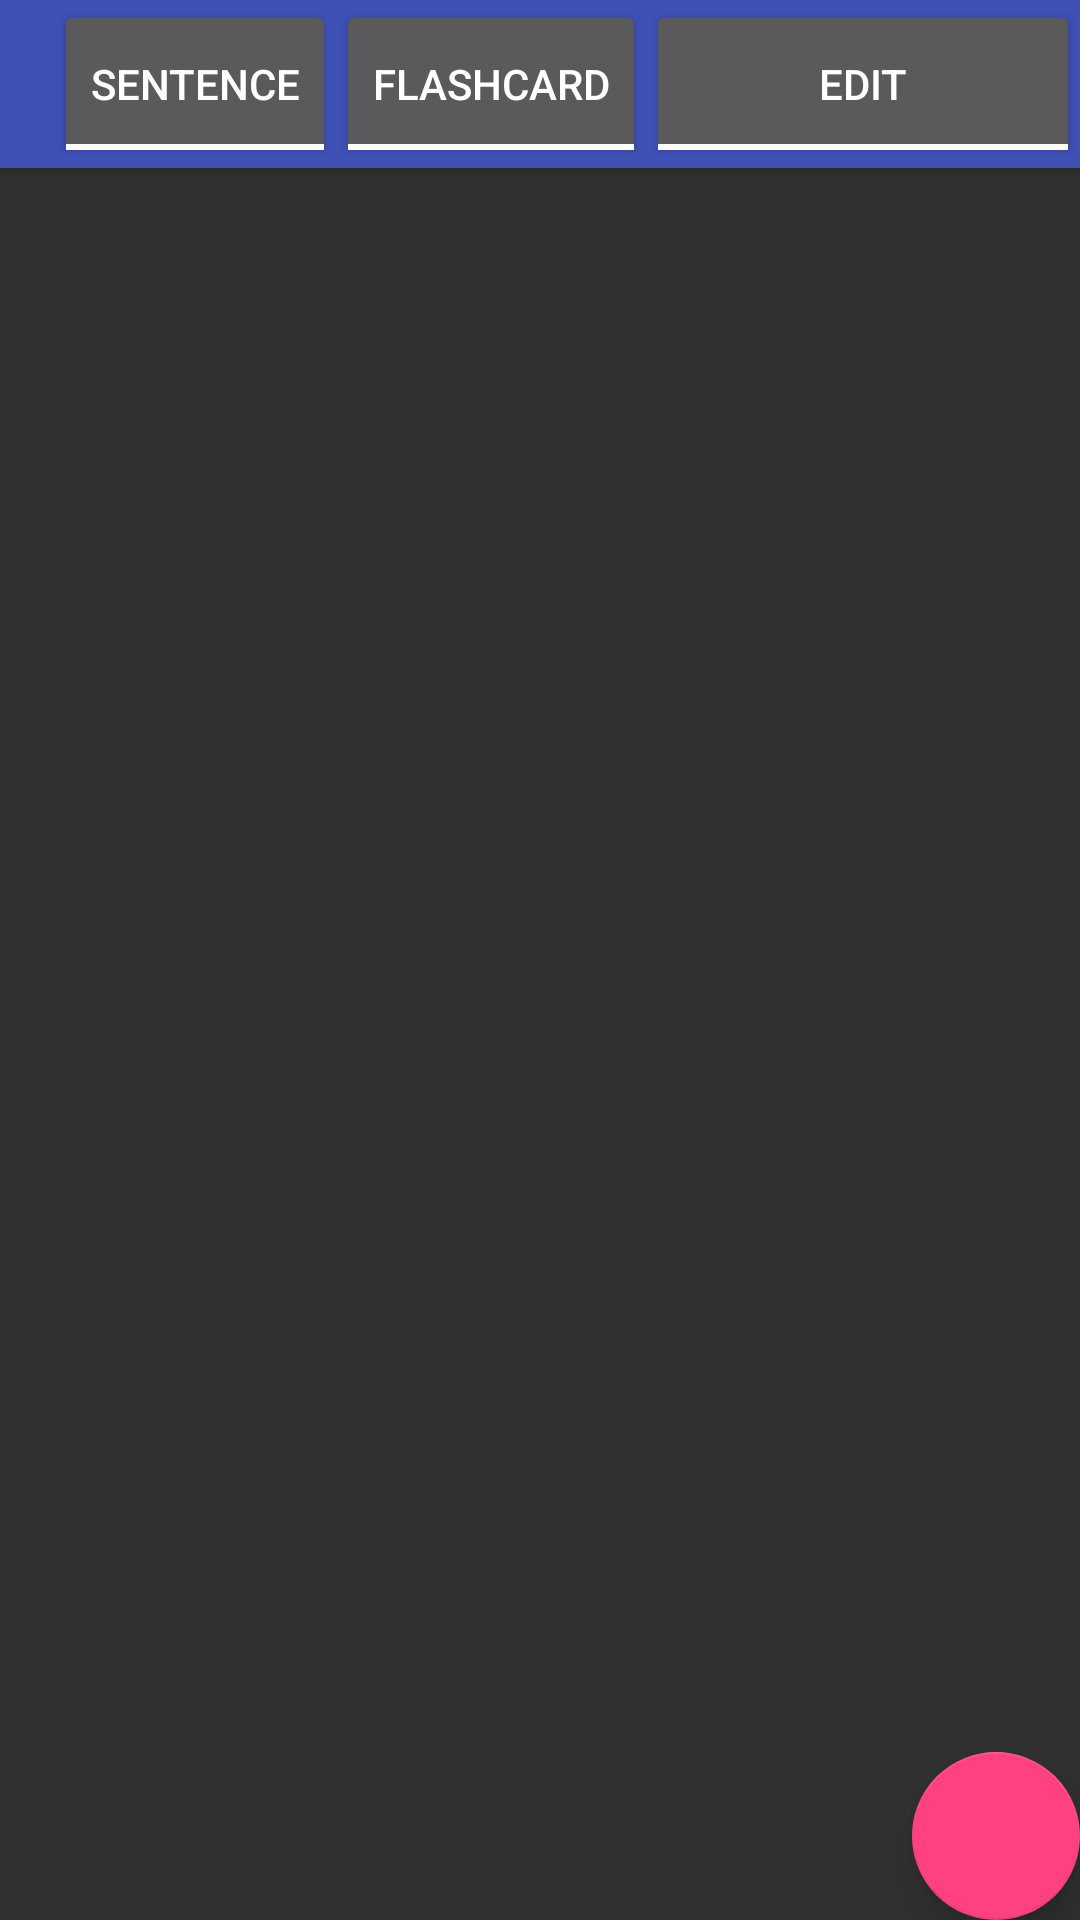

The Android layout XML behind this screen, and the referenced resources:
<!-- AndroidManifest.xml: application theme NewAppTheme -->
<!-- res/layout/activity_course_information_list.xml -->
<?xml version="1.0" encoding="utf-8"?>
<android.support.design.widget.CoordinatorLayout xmlns:android="http://schemas.android.com/apk/res/android"
    xmlns:app="http://schemas.android.com/apk/res-auto"
    xmlns:tools="http://schemas.android.com/tools"
    android:layout_width="match_parent"
    android:layout_height="match_parent"
    tools:context="com.example.betteridgeh16.revisionapp.Activities.CourseInformationList">

    <android.support.design.widget.AppBarLayout
        android:layout_width="match_parent"
        android:layout_height="wrap_content"
        android:theme="@style/NewAppTheme.AppBarOverlay">

        <android.support.v7.widget.Toolbar
            android:id="@+id/toolbar"
            android:layout_width="match_parent"
            android:layout_height="?attr/actionBarSize"
            android:background="?attr/colorPrimary"
            app:popupTheme="@style/NewAppTheme.PopupOverlay" >

            <RelativeLayout
                android:layout_width="match_parent"
                android:layout_height="match_parent"
                android:layout_marginLeft="18dp"
                android:layout_marginStart="18dp"
                android:layout_alignParentTop="true">


                <ToggleButton
                    android:id="@+id/SentenceToggle"
                    android:layout_width="wrap_content"
                    android:layout_height="match_parent"
                    android:layout_alignParentLeft="true"
                    android:layout_alignParentStart="true"
                    android:layout_alignParentTop="true"
                    android:text="ToggleButton"
                    android:textOff="Sentence"
                    android:textOn="Sentence"
                    android:layout_alignParentBottom="true" />

                <ToggleButton
                    android:id="@+id/FlashcardToggle"
                    android:layout_width="wrap_content"
                    android:layout_height="match_parent"
                    android:text="ToggleButton"
                    android:textOff="Flashcard"
                    android:textOn="Flashcard"
                    android:layout_alignParentTop="true"
                    android:layout_alignParentBottom="true"
                    android:layout_toRightOf="@+id/SentenceToggle"
                    android:layout_toEndOf="@+id/SentenceToggle" />

                <ToggleButton
                    android:id="@+id/EditToggle"
                    android:layout_width="wrap_content"
                    android:layout_height="match_parent"
                    android:layout_alignParentEnd="true"
                    android:layout_alignParentRight="true"
                    android:layout_alignParentTop="true"
                    android:layout_toRightOf="@+id/FlashcardToggle"
                    android:layout_toEndOf="@+id/FlashcardToggle"
                    android:text="ToggleButton"
                    android:textOff="Edit"
                    android:textOn="Edit" />
            </RelativeLayout>


        </android.support.v7.widget.Toolbar>

    </android.support.design.widget.AppBarLayout>

    <include layout="@layout/content_course_information_list"
        android:id="@+id/include" />

    <android.support.design.widget.FloatingActionButton
        android:id="@+id/fab"
        android:layout_width="wrap_content"
        android:layout_height="wrap_content"
        android:layout_gravity="bottom|end"
        android:layout_margin="@dimen/fab_margin"
        app:srcCompat="@drawable/add_white" />

</android.support.design.widget.CoordinatorLayout>
<!-- res/layout/content_course_information_list.xml (included above) -->
<?xml version="1.0" encoding="utf-8"?>
<android.support.constraint.ConstraintLayout xmlns:android="http://schemas.android.com/apk/res/android"
    xmlns:app="http://schemas.android.com/apk/res-auto"
    xmlns:tools="http://schemas.android.com/tools"
    android:layout_width="match_parent"
    android:layout_height="match_parent"
    app:layout_behavior="@string/appbar_scrolling_view_behavior"
    tools:context="com.example.betteridgeh16.revisionapp.Activities.CourseInformationList"
    tools:showIn="@layout/activity_course_information_list">

    <ListView
        android:layout_width="match_parent"
        android:layout_height="match_parent"
        android:layout_marginBottom="8dp"
        android:id="@+id/InformationListView"/>


</android.support.constraint.ConstraintLayout>
<!-- resources referenced by this layout -->
<resources>
  <style name="NewAppTheme.AppBarOverlay" parent="ThemeOverlay.AppCompat.Dark.ActionBar" />
  <style name="NewAppTheme.PopupOverlay" parent="ThemeOverlay.AppCompat.Light" />
  <style name="NewAppTheme" parent="Theme.AppCompat.NoActionBar">
          <item name="colorAccent">@color/colorAccent</item>
          <item name="colorPrimaryDark">@color/colorPrimaryDark</item>
          <item name="colorPrimary">@color/colorPrimary</item>
      </style>
  <color name="colorAccent">#FF4081</color>
  <color name="colorPrimaryDark">#303F9F</color>
  <color name="colorPrimary">#3F51B5</color>
</resources>
